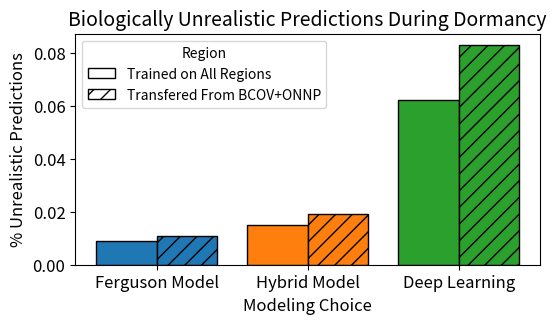

Source code (Python):
import matplotlib.pyplot as plt
from matplotlib.patches import Patch

ferg = [0.009, 0.011]
hybrid = [0.015, 0.019]
deep = [0.062, 0.083]


fix, ax = plt.subplots(1, figsize=(6, 3))

ax.bar([0.25, 0.75], ferg, width=0.5, hatch=["", "//"], edgecolor="k")
ax.bar([1.5, 2], hybrid, width=0.5, hatch=["", "//"], edgecolor="k")
ax.bar([2.75, 3.25], deep, width=0.5, hatch=["", "//"], edgecolor="k")
ax.set_ylabel("% Unrealistic Predictions", fontsize=12)
ax.set_xlabel("Modeling Choice", fontsize=12)
ax.set_xticks(
    ticks=[0.5, 1.75, 3],
    labels=["Ferguson Model", "Hybrid Model", "Deep Learning"],
    fontsize=12,
)
plt.yticks(fontsize=12)

hatch_legend = [
    Patch(facecolor="white", edgecolor="black", label="Trained on All Regions"),
    Patch(facecolor="white", edgecolor="black", hatch="//", label="Transfered From BCOV+ONNP"),
]

plt.legend(handles=hatch_legend, loc="upper left", title="Region")

plt.title("Biologically Unrealistic Predictions During Dormancy", fontsize=14)

plt.savefig("biologically_unreal.png", bbox_inches="tight")
plt.close()
